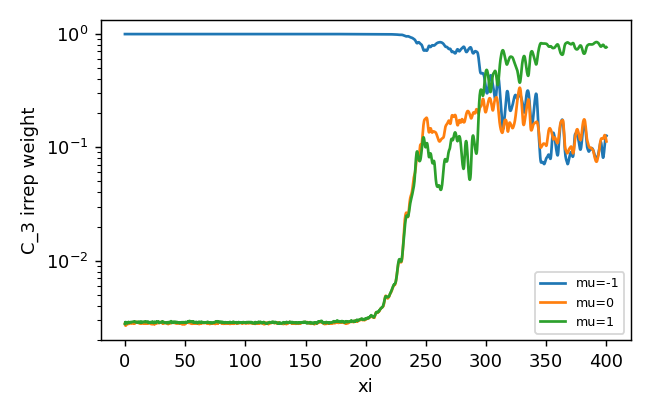

Values plotted in this chart, from the file beside it:
z, mu-1, mu0, mu1
0.0, 0.9945, 0.002777, 0.002768
0.25, 0.9944, 0.002737, 0.002874
0.5, 0.9945, 0.002674, 0.002843
0.75, 0.9945, 0.002681, 0.002868
1.0, 0.9944, 0.002723, 0.002872
1.25, 0.9944, 0.002722, 0.002861
1.5, 0.9944, 0.002774, 0.002833
1.75, 0.9944, 0.002795, 0.002823
2.0, 0.9944, 0.002815, 0.002792
2.25, 0.9944, 0.002813, 0.002833
2.5, 0.9943, 0.002793, 0.002862
2.75, 0.9943, 0.002788, 0.002872
3.0, 0.9943, 0.002767, 0.002885
3.25, 0.9943, 0.002796, 0.00287
3.5, 0.9943, 0.002838, 0.002854
3.75, 0.9943, 0.002838, 0.002866
4.0, 0.9943, 0.002818, 0.00285
4.25, 0.9943, 0.002818, 0.002852
4.5, 0.9943, 0.002808, 0.002852
4.75, 0.9943, 0.002808, 0.002874
5.0, 0.9943, 0.002793, 0.002873
5.25, 0.9943, 0.002804, 0.002882
5.5, 0.9943, 0.002825, 0.002875
5.75, 0.9943, 0.002825, 0.002877
6.0, 0.9943, 0.002811, 0.002884
6.25, 0.9943, 0.002813, 0.00288
6.5, 0.9943, 0.002818, 0.002891
6.75, 0.9943, 0.00283, 0.002888
7.0, 0.9943, 0.002825, 0.002886
7.25, 0.9943, 0.002791, 0.002905
7.5, 0.9943, 0.002825, 0.002892
7.75, 0.9943, 0.002814, 0.002899
8.0, 0.9943, 0.00279, 0.002893
8.25, 0.9943, 0.002846, 0.00288
8.5, 0.9943, 0.002828, 0.002895
8.75, 0.9943, 0.002827, 0.002889
9.0, 0.9942, 0.002864, 0.002892
9.25, 0.9943, 0.002877, 0.002872
9.5, 0.9943, 0.002856, 0.002858
9.75, 0.9943, 0.00288, 0.002847
10.0, 0.9942, 0.002886, 0.002867
10.25, 0.9943, 0.002867, 0.002863
10.5, 0.9943, 0.002845, 0.002885
10.75, 0.9943, 0.002839, 0.00288
11.0, 0.9943, 0.002843, 0.002874
11.25, 0.9943, 0.002816, 0.00287
11.5, 0.9943, 0.002826, 0.002888
11.75, 0.9943, 0.002841, 0.00287
12.0, 0.9943, 0.002844, 0.002887
12.25, 0.9943, 0.002813, 0.002888
12.5, 0.9943, 0.002861, 0.002838
12.75, 0.9943, 0.00281, 0.002864
13.0, 0.9943, 0.002795, 0.002881
13.25, 0.9943, 0.002805, 0.002874
13.5, 0.9943, 0.002789, 0.002896
13.75, 0.9943, 0.002786, 0.00288
14.0, 0.9943, 0.002796, 0.00286
14.25, 0.9943, 0.002808, 0.002881
14.5, 0.9943, 0.002807, 0.002876
14.75, 0.9943, 0.002808, 0.002888
... 1,541 more rows
